Photos from the image-classification dataset "Dataset-TSTH" in the GitHub repository CRISTIANNICOLASTAMBUNAN12/Dataset-TSTH. Its 2 classes are: sehat, tidak sehat.

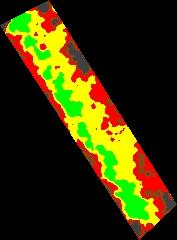
Label: tidak sehat

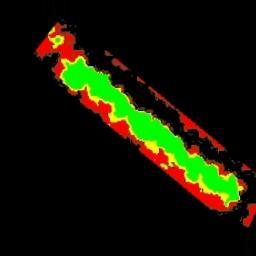
Label: tidak sehat

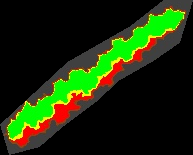
Label: sehat

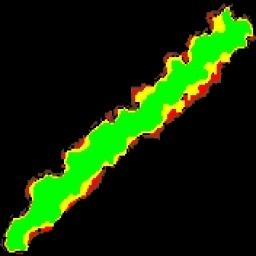
Label: sehat

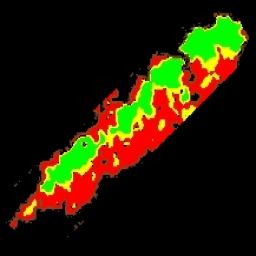
Label: tidak sehat

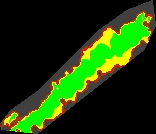
Label: sehat
